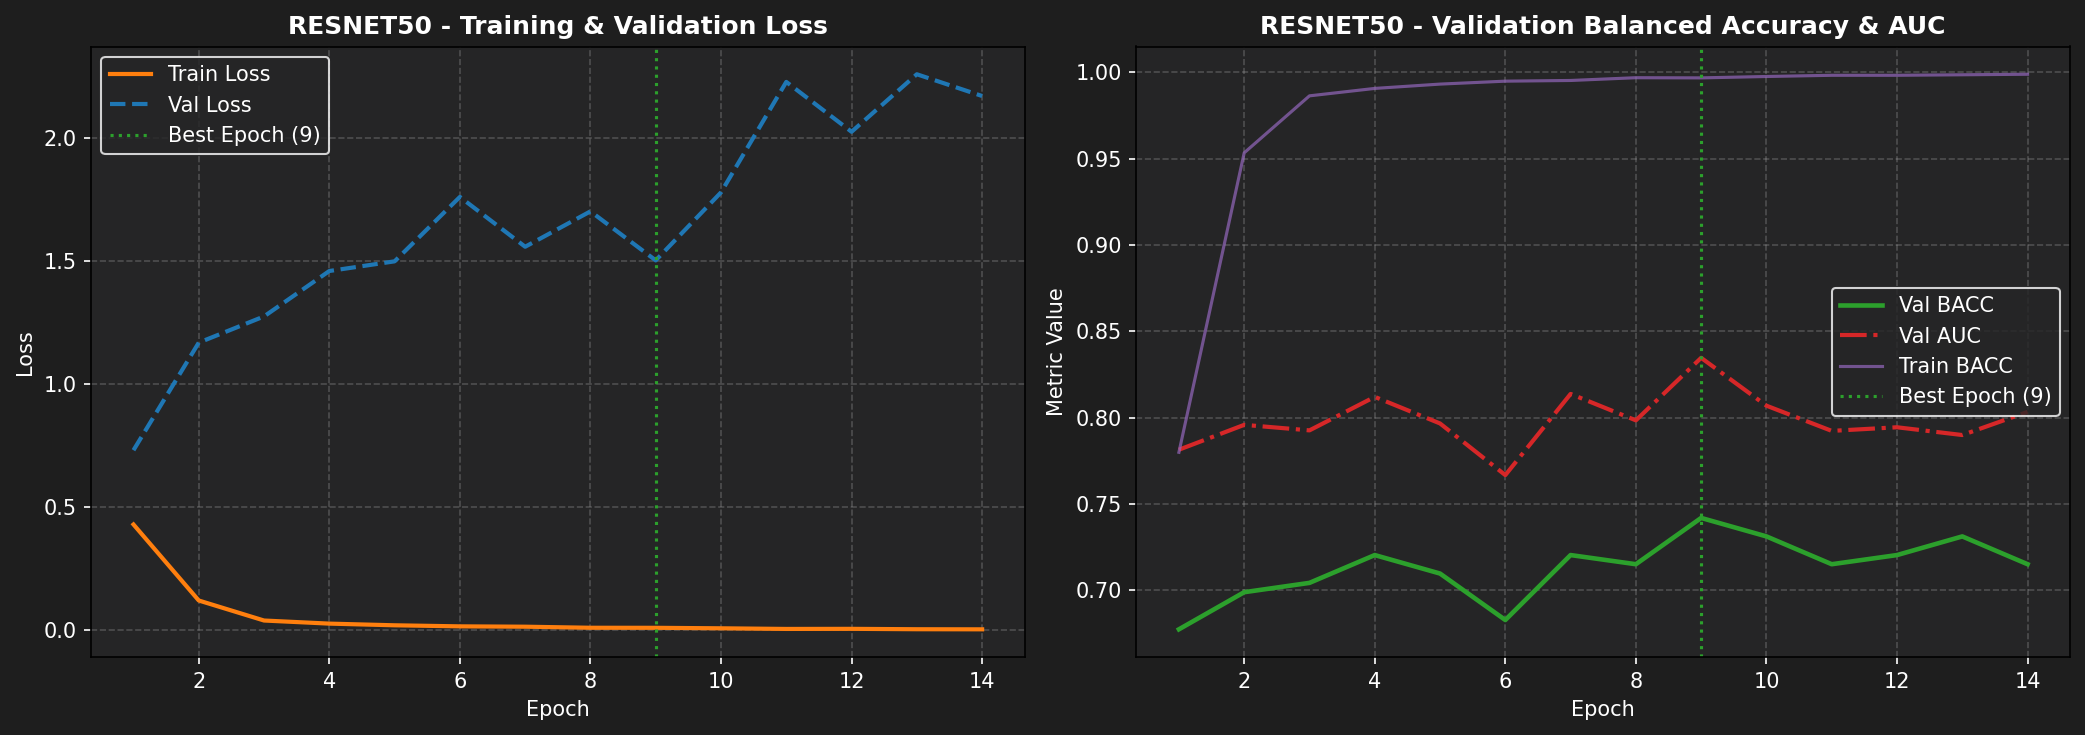

Source data for this figure (header and first rows):
epoch, train_loss, train_bacc, train_auc, train_sn, train_sp, val_loss, val_bacc, val_auc, val_sn, val_sp, lr
1, 0.4299, 0.7799, 0.8713, 0.849, 0.7107, 0.7317, 0.6774, 0.7814, 0.6344, 0.7204, 9.972883382072954e-05
2, 0.1208, 0.9533, 0.9913, 0.9572, 0.9494, 1.169, 0.6989, 0.7958, 0.8065, 0.5914, 9.891830623632339e-05
3, 0.0394, 0.9863, 0.999, 0.987, 0.9857, 1.276, 0.7043, 0.7926, 0.7204, 0.6882, 9.757729755661011e-05
4, 0.0268, 0.9906, 0.9995, 0.9907, 0.9904, 1.46, 0.7204, 0.812, 0.7097, 0.7312, 9.572050015330873e-05
5, 0.02, 0.9931, 0.9997, 0.9932, 0.9929, 1.5, 0.7097, 0.7966, 0.6989, 0.7204, 9.336825748732972e-05
6, 0.0157, 0.9948, 0.9998, 0.9951, 0.9945, 1.761, 0.6828, 0.7667, 0.6667, 0.6989, 9.05463412215599e-05
7, 0.0143, 0.9952, 0.9998, 0.9953, 0.9952, 1.559, 0.7204, 0.8137, 0.7849, 0.6559, 8.728566886113101e-05
8, 0.01, 0.9968, 0.9999, 0.9969, 0.9966, 1.703, 0.7151, 0.7984, 0.7204, 0.7097, 8.362196501476347e-05
9, 0.0098, 0.9967, 0.9999, 0.9968, 0.9966, 1.503, 0.7419, 0.8346, 0.7527, 0.7312, 7.959536998847741e-05
10, 0.0078, 0.9975, 1.0, 0.9976, 0.9974, 1.78, 0.7312, 0.8069, 0.7849, 0.6774, 7.524999999999999e-05
11, 0.0052, 0.9982, 1.0, 0.9982, 0.9982, 2.229, 0.7151, 0.7923, 0.7957, 0.6344, 7.06334638322521e-05
12, 0.0056, 0.9982, 1.0, 0.9981, 0.9983, 2.026, 0.7204, 0.7944, 0.7634, 0.6774, 6.579634122155988e-05
13, 0.004, 0.9985, 1.0, 0.9984, 0.9987, 2.26, 0.7312, 0.7899, 0.7097, 0.7527, 6.079162869547907e-05
14, 0.0036, 0.9988, 1.0, 0.999, 0.9987, 2.172, 0.7151, 0.8033, 0.6667, 0.7634, 5.567415893174884e-05
